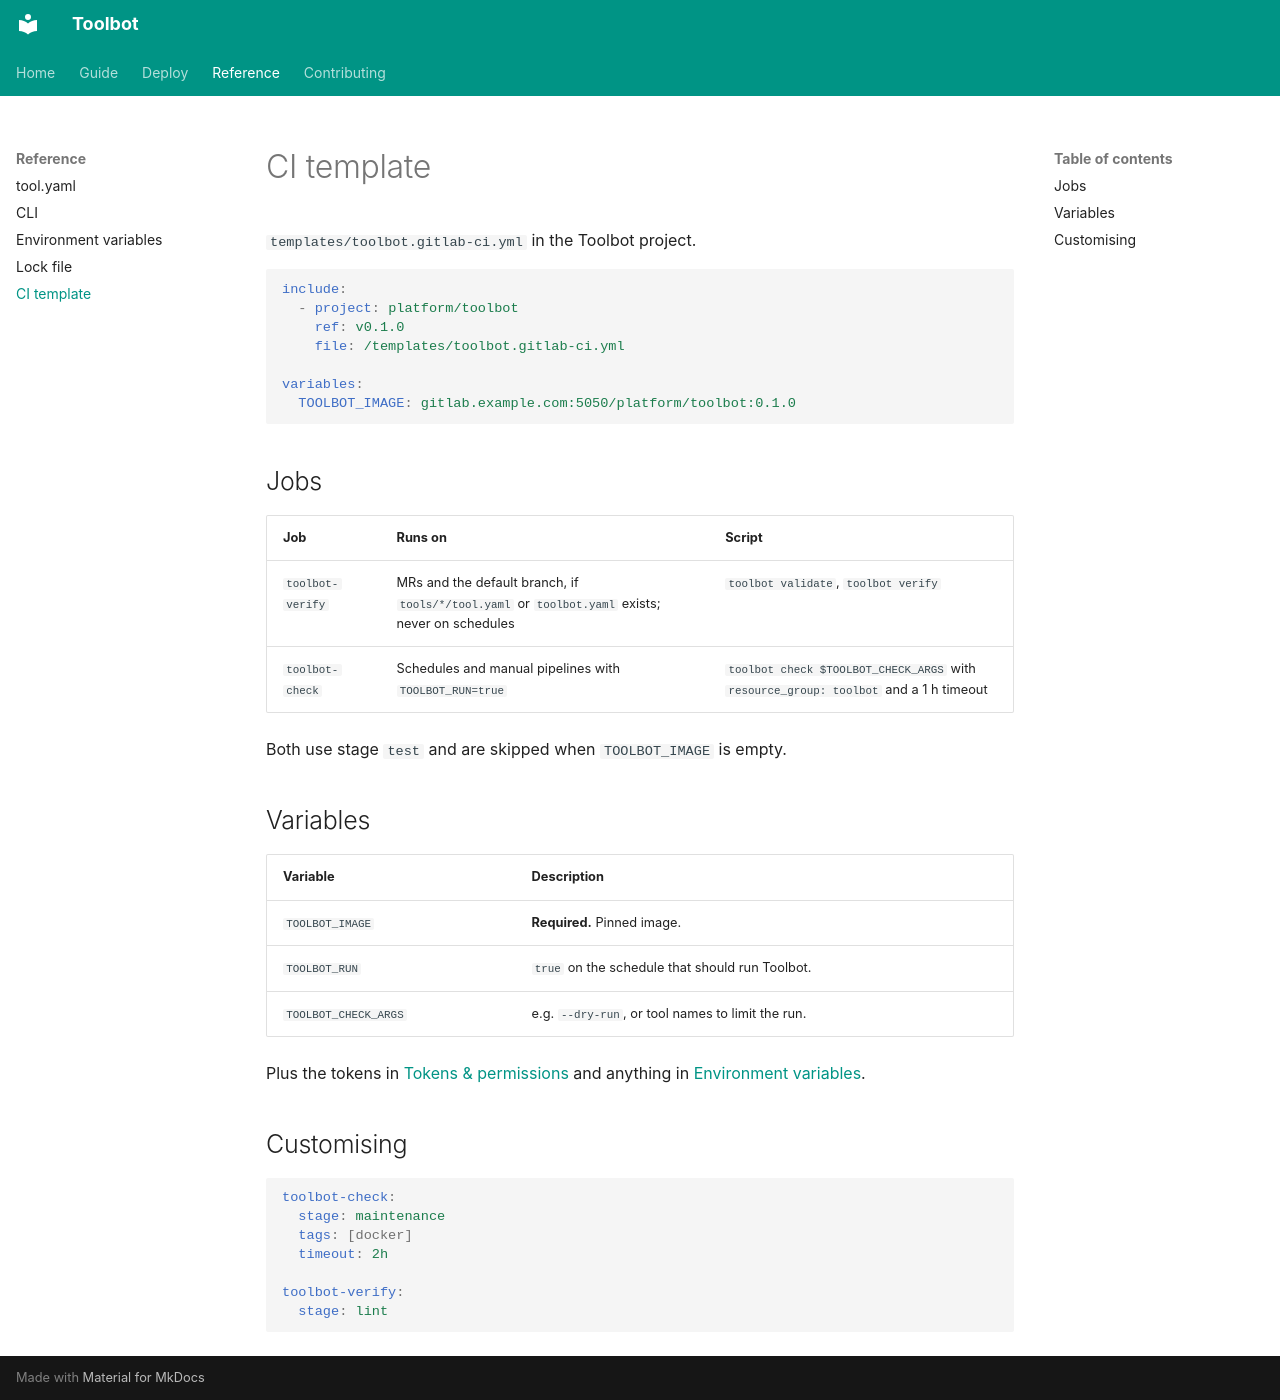

repository: CharlieWoo01/toolbot · page: reference/ci-template/index.html · generator: mkdocs

# CI template

`templates/toolbot.gitlab-ci.yml` in the Toolbot project.

```yaml
include:
  - project: platform/toolbot
    ref: v0.1.0
    file: /templates/toolbot.gitlab-ci.yml

variables:
  TOOLBOT_IMAGE: gitlab.example.com:5050/platform/toolbot:0.1.0
```

## Jobs

| Job | Runs on | Script |
| --- | --- | --- |
| `toolbot-verify` | MRs and the default branch, if `tools/*/tool.yaml` or `toolbot.yaml` exists; never on schedules | `toolbot validate`, `toolbot verify` |
| `toolbot-check` | Schedules and manual pipelines with `TOOLBOT_RUN=true` | `toolbot check $TOOLBOT_CHECK_ARGS` with `resource_group: toolbot` and a 1 h timeout |

Both use stage `test` and are skipped when `TOOLBOT_IMAGE` is empty.

## Variables

| Variable | Description |
| --- | --- |
| `TOOLBOT_IMAGE` | **Required.** Pinned image. |
| `TOOLBOT_RUN` | `true` on the schedule that should run Toolbot. |
| `TOOLBOT_CHECK_ARGS` | e.g. `--dry-run`, or tool names to limit the run. |

Plus the tokens in [Tokens & permissions](../deploy/tokens.md) and anything in [Environment variables](environment.md).

## Customising

```yaml
toolbot-check:
  stage: maintenance
  tags: [docker]
  timeout: 2h

toolbot-verify:
  stage: lint
```
